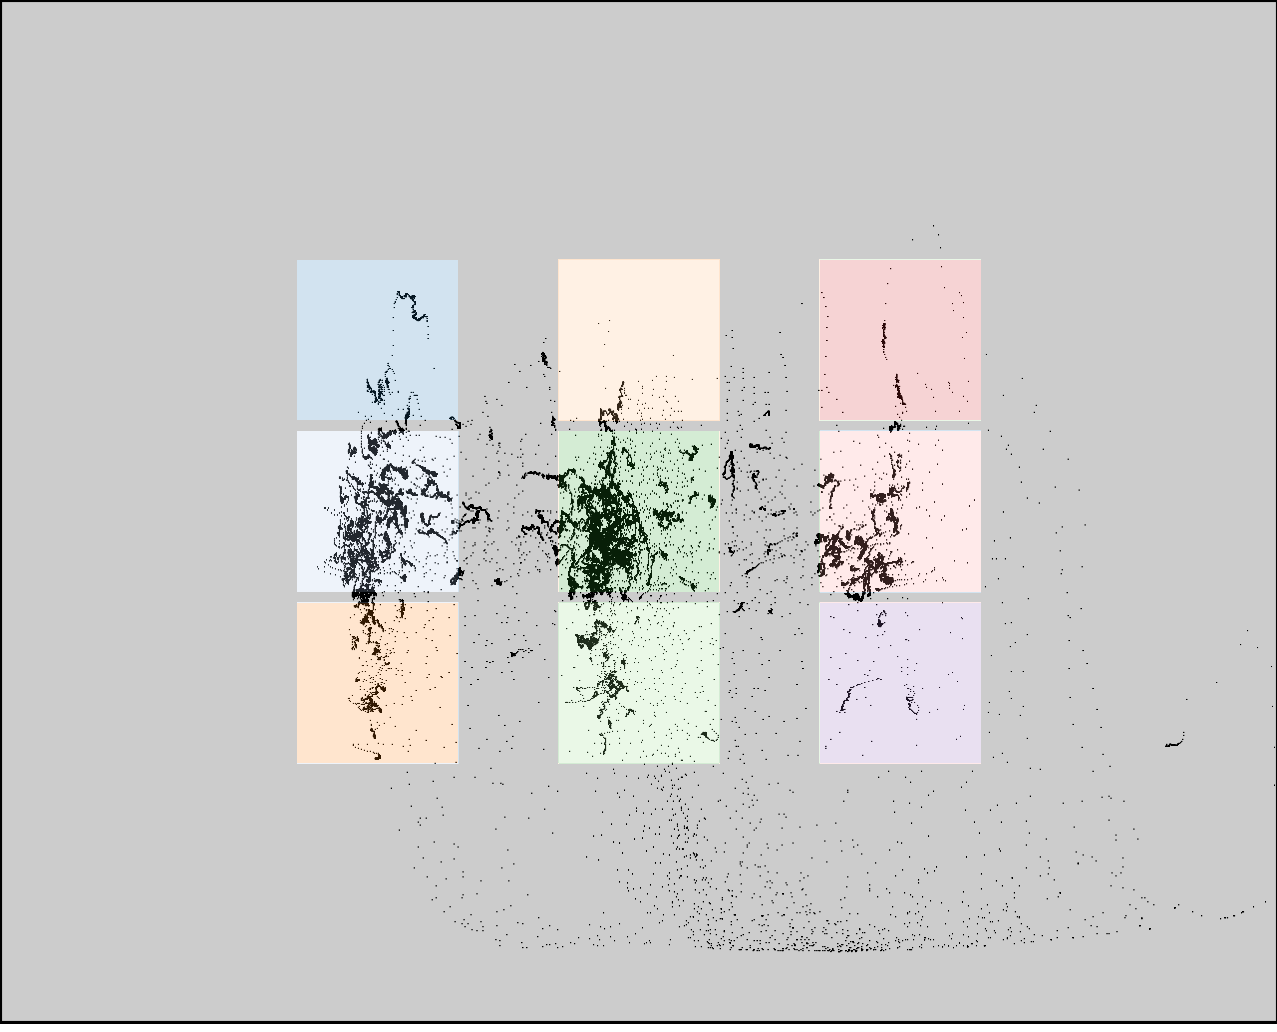

Values plotted in this chart, from the file beside it:
click0, click1, click2, click3, click4, click5, click6, click7, click8
383, 390, 391, 603, 606, 611, 868, 867, 870
354, 518, 683, 372, 536, 701, 370, 536, 701
